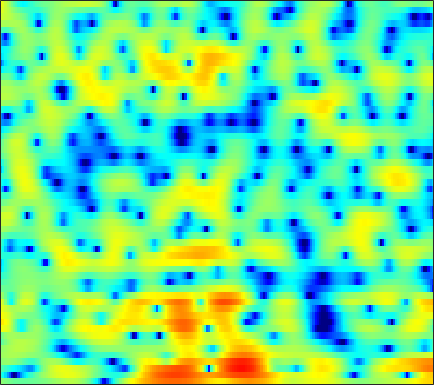

The data file committed next to this chart (first rows):
0.55697, 0.3011, -0.035351, -0.35385, -0.57554, -0.8417, -1.0545, -1.1676, -1.2568, -1.2937, -1.2896, -1.266, -1.2055, -1.1096, -1.049, -0.95327, -0.86035, -0.7686, -0.61648, -0.43246, -0.23495, -0.061288, 0.21509, 0.49663
-3.851, -5.098, -7.166, -9.937, -12.8, -18.95, -29.1, -20.21, -13.94, -10.43, -8.038, -6.659, -5.171, -3.939, -3.14, -2.169, -1.304, -0.7135, 0.01097, 0.6911, 1.315, 1.75, 2.287, 2.768
-2.012, -2.375, -2.977, -3.661, -4.182, -4.873, -5.468, -5.861, -6.409, -7.056, -7.912, -8.685, -9.933, -10.78, -10.44, -8.656, -6.306, -4.592, -2.597, -0.929, 0.4429, 1.299, 2.245, 2.992
0.2664, 0.5721, 0.8007, 0.8643, 0.8175, 0.6511, 0.3797, 0.1088, -0.3502, -0.9136, -1.56, -2.077, -2.704, -3.132, -3.209, -2.943, -2.284, -1.649, -0.7739, 0.02652, 0.6825, 1.073, 1.448, 1.654
1.127, 1.316, 1.524, 1.674, 1.749, 1.799, 1.795, 1.756, 1.661, 1.527, 1.352, 1.207, 1.005, 0.8146, 0.6695, 0.4824, 0.2914, 0.1402, -0.09227, -0.3815, -0.744, -1.074, -1.607, -2.238
0.7685, 1.004, 1.325, 1.626, 1.825, 2.045, 2.21, 2.293, 2.342, 2.338, 2.276, 2.193, 2.024, 1.807, 1.601, 1.257, 0.8373, 0.4642, -0.1263, -0.8456, -1.713, -2.482, -3.718, -5.25
-1.905, -1.007, -0.01081, 0.7666, 1.222, 1.687, 2.003, 2.17, 2.306, 2.369, 2.37, 2.331, 2.225, 2.056, 1.885, 1.59, 1.214, 0.8713, 0.3246, -0.336, -1.113, -1.775, -2.781, -3.921
-1, -0.09192, 0.753, 1.253, 1.444, 1.514, 1.429, 1.319, 1.147, 1.018, 0.9764, 0.9973, 1.067, 1.144, 1.175, 1.148, 1.013, 0.8221, 0.4507, -0.03902, -0.6359, -1.123, -1.796, -2.435
4.985, 4.762, 4.32, 3.636, 2.929, 1.673, -0.03173, -1.596, -3.94, -5.639, -5.282, -3.97, -2.108, -0.6573, 0.1204, 0.7789, 1.035, 0.9958, 0.6583, 0.01568, -0.9384, -1.848, -3.279, -4.856
6.619, 6.125, 5.329, 4.321, 3.397, 1.898, 0.03829, -1.586, -3.867, -5.417, -5.123, -4.053, -2.459, -1.193, -0.5451, -0.05289, 0.05124, -0.1078, -0.6013, -1.452, -2.697, -3.924, -6.036, -8.833
5.348, 4.941, 4.324, 3.635, 3.1, 2.368, 1.654, 1.16, 0.6054, 0.175, -0.06702, -0.1518, -0.2062, -0.2682, -0.3753, -0.6275, -1.03, -1.434, -2.132, -2.964, -3.902, -4.673, -5.754, -6.798
4.639, 4.112, 3.356, 2.645, 2.192, 1.805, 1.644, 1.651, 1.75, 1.868, 1.912, 1.875, 1.69, 1.307, 0.8933, 0.1622, -0.7568, -1.559, -2.716, -3.835, -4.777, -5.346, -5.945, -6.589
4.161, 2.904, 0.6187, -2.437, -4.871, -5.388, -2.604, -0.5298, 1.555, 2.959, 3.792, 4.104, 4.138, 3.76, 3.189, 2.014, 0.2431, -1.575, -4.949, -9.984, -14.71, -11.91, -7.737, -5.335
1.399, 0.527, -0.9736, -2.682, -3.698, -3.788, -2.449, -1.136, 0.4374, 1.637, 2.426, 2.764, 2.912, 2.72, 2.346, 1.548, 0.4172, -0.6018, -2.155, -3.582, -4.29, -4.155, -3.372, -2.37
-0.9415, -0.9584, -1.036, -1.081, -1.055, -0.8839, -0.5745, -0.2644, 0.1874, 0.5996, 0.9131, 1.076, 1.171, 1.114, 0.9786, 0.7075, 0.3507, 0.05207, -0.3206, -0.617, -0.7834, -0.8016, -0.7011, -0.5084
-2.416, -2.137, -1.781, -1.442, -1.19, -0.8592, -0.5374, -0.3058, -0.03184, 0.2058, 0.3901, 0.4845, 0.5397, 0.5242, 0.4817, 0.3791, 0.2514, 0.1496, 0.04042, -0.02555, -0.04068, -0.01233, 0.08356, 0.2314
-3.889, -3.417, -2.759, -2.126, -1.676, -1.141, -0.6774, -0.391, -0.08286, 0.1409, 0.2834, 0.33, 0.3282, 0.2629, 0.1745, 0.01156, -0.1703, -0.3014, -0.4431, -0.5128, -0.4657, -0.3493, -0.09506, 0.262
-6.742, -5.438, -3.93, -2.696, -1.95, -1.147, -0.547, -0.1974, 0.1409, 0.3366, 0.4084, 0.3862, 0.2703, 0.0475, -0.2036, -0.6387, -1.182, -1.65, -2.316, -2.864, -3.025, -2.777, -1.974, -0.8418
-7.686, -5.779, -3.958, -2.699, -1.99, -1.28, -0.7737, -0.5169, -0.3111, -0.2487, -0.3193, -0.4376, -0.6793, -1.013, -1.32, -1.871, -2.742, -3.719, -5.758, -9.378, -16.81, -16.7, -8.026, -3.24
-3.772, -3.885, -4.002, -4.065, -4.007, -3.801, -3.499, -3.308, -3.246, -3.466, -4.009, -4.559, -5.299, -5.63, -5.451, -4.859, -4.268, -4.013, -3.947, -4.136, -4.039, -3.395, -1.788, 0.1627
-3.681, -5.211, -7.899, -11.27, -13.11, -11.85, -9.202, -7.72, -6.726, -6.781, -7.991, -9.932, -15.15, -37.7, -16.59, -9.301, -5.538, -3.654, -1.86, -0.5035, 0.6002, 1.343, 2.293, 3.17
-2.87, -4.25, -6.514, -8.986, -10.14, -9.595, -7.902, -6.796, -5.765, -5.324, -5.343, -5.538, -5.782, -5.622, -5.018, -3.773, -2.316, -1.253, 0.006673, 1.078, 1.968, 2.504, 3.089, 3.532
-0.6004, -1.028, -1.641, -2.182, -2.481, -2.693, -2.704, -2.642, -2.519, -2.401, -2.283, -2.174, -1.983, -1.661, -1.329, -0.7922, -0.1592, 0.3179, 0.934, 1.466, 1.875, 2.107, 2.277, 2.302
1.329, 1.248, 1.069, 0.8363, 0.6351, 0.3425, 0.03527, -0.1907, -0.5093, -0.7984, -1.026, -1.125, -1.108, -0.9056, -0.6588, -0.2062, 0.2884, 0.6556, 1.072, 1.359, 1.473, 1.435, 1.2, 0.7402
2.873, 2.968, 2.98, 2.846, 2.641, 2.232, 1.631, 1.06, 0.1285, -0.9722, -2.139, -2.896, -3.402, -3.11, -2.447, -1.31, -0.2215, 0.4652, 1.147, 1.514, 1.58, 1.385, 0.8299, -0.1352
3.003, 3.338, 3.585, 3.598, 3.455, 3.032, 2.304, 1.5, 0.02728, -2.143, -5.508, -9.66, -25.34, -12.63, -7.223, -3.296, -0.9452, 0.2314, 1.249, 1.769, 1.872, 1.684, 1.094, 0.1128
1.015, 1.552, 2.035, 2.293, 2.346, 2.218, 1.873, 1.451, 0.6473, -0.4083, -1.618, -2.469, -3.091, -2.821, -2.123, -1.016, 0.006151, 0.6003, 1.117, 1.345, 1.264, 1.056, 0.5475, -0.1781
-1.055, -0.6489, -0.1772, 0.2482, 0.5366, 0.877, 1.126, 1.252, 1.304, 1.258, 1.158, 1.088, 1.034, 1.058, 1.12, 1.218, 1.276, 1.261, 1.137, 0.8612, 0.4412, 0.03047, -0.6073, -1.333
-3.17, -3.386, -3.357, -2.801, -2.071, -0.9048, 0.2243, 0.9723, 1.788, 2.39, 2.789, 2.976, 3.08, 3.049, 2.934, 2.684, 2.289, 1.907, 1.275, 0.4943, -0.3901, -1.151, -2.21, -3.283
-6.817, -9.995, -16.08, -12.02, -7.35, -3.257, -0.4948, 1.01, 2.5, 3.529, 4.174, 4.442, 4.551, 4.394, 4.116, 3.543, 2.753, 2.027, 0.8845, -0.4395, -1.95, -3.206, -5.08, -7.208
-4.465, -5.425, -5.973, -5.001, -3.47, -1.207, 0.7922, 2.045, 3.335, 4.217, 4.736, 4.89, 4.808, 4.395, 3.877, 2.888, 1.605, 0.4382, -1.332, -3.289, -5.332, -6.868, -9.038, -11.64
-3.597, -3.08, -2.132, -0.9633, -0.01748, 1.244, 2.417, 3.177, 3.986, 4.513, 4.741, 4.706, 4.363, 3.671, 2.895, 1.509, -0.3656, -2.14, -5.101, -8.825, -12.95, -14.8, -14.4, -13.11
-7.809, -5.09, -2.464, -0.489, 0.7105, 2.024, 3.063, 3.656, 4.223, 4.538, 4.574, 4.42, 3.949, 3.17, 2.364, 0.9846, -0.8493, -2.538, -5.337, -8.83, -12.63, -14.11, -12.89, -10.82
-5.149, -3.587, -1.662, -0.0528, 0.9523, 2.05, 2.876, 3.336, 3.726, 3.88, 3.799, 3.584, 3.107, 2.414, 1.771, 0.7441, -0.4229, -1.374, -2.683, -3.917, -4.929, -5.423, -5.718, -5.71
-1.738, -1.077, -0.1192, 0.8266, 1.47, 2.189, 2.73, 3.012, 3.206, 3.173, 2.933, 2.619, 2.049, 1.334, 0.7343, -0.09947, -0.8782, -1.405, -1.996, -2.436, -2.76, -2.931, -3.094, -3.225
-0.8244, -0.1275, 0.7636, 1.57, 2.102, 2.676, 3.077, 3.236, 3.26, 3.046, 2.572, 2.048, 1.105, -0.0617, -1.046, -2.318, -3.294, -3.633, -3.524, -3.042, -2.451, -2.083, -1.743, -1.602
-1.49, -0.4563, 0.7277, 1.699, 2.295, 2.929, 3.352, 3.52, 3.52, 3.254, 2.656, 1.952, 0.5994, -1.395, -3.481, -7.609, -14.36, -15.3, -8.785, -4.849, -2.49, -1.326, -0.3446, 0.1259
-3.636, -2.472, -1.178, -0.0911, 0.5964, 1.355, 1.934, 2.251, 2.475, 2.443, 2.138, 1.698, 0.8216, -0.4455, -1.64, -3.389, -4.764, -4.863, -3.675, -2.004, -0.518, 0.3318, 1.112, 1.488
-6.623, -5.866, -4.931, -4.003, -3.265, -2.29, -1.362, -0.758, -0.1005, 0.3354, 0.5652, 0.6147, 0.5243, 0.3329, 0.1603, -0.02229, -0.0497, 0.07416, 0.4236, 0.9143, 1.433, 1.772, 2.09, 2.214
-9.932, -10.36, -10.85, -10.46, -9.315, -7.254, -5.295, -4.085, -2.831, -1.924, -1.306, -0.9699, -0.6204, -0.2948, -0.03939, 0.3255, 0.7648, 1.108, 1.565, 2.011, 2.384, 2.604, 2.778, 2.819
-10.3, -12.58, -18.26, -22.66, -15.47, -9.996, -6.877, -5.359, -4.08, -3.39, -3.079, -2.987, -2.808, -2.401, -1.857, -0.9291, 0.09349, 0.8283, 1.7, 2.394, 2.889, 3.14, 3.322, 3.34
-3.805, -4.333, -4.894, -4.945, -4.599, -3.815, -3.072, -2.752, -2.747, -3.372, -4.756, -6.381, -9.119, -9.722, -7.434, -3.908, -1.224, 0.2889, 1.762, 2.731, 3.324, 3.543, 3.604, 3.429
1.219, 1.116, 0.9736, 0.8766, 0.8211, 0.7423, 0.5649, 0.3042, -0.3079, -1.354, -2.986, -4.649, -7.115, -7.678, -5.902, -2.924, -0.5497, 0.7631, 1.976, 2.677, 2.926, 2.85, 2.421, 1.677
2.304, 2.3, 2.256, 2.16, 2.063, 1.868, 1.598, 1.352, 0.9385, 0.4619, -0.04935, -0.3974, -0.6526, -0.579, -0.3065, 0.2894, 0.9067, 1.294, 1.605, 1.601, 1.2, 0.634, -0.5302, -2.188
1.85, 1.915, 1.929, 1.856, 1.75, 1.557, 1.327, 1.145, 0.9262, 0.7675, 0.706, 0.7357, 0.8555, 1.071, 1.265, 1.514, 1.711, 1.764, 1.645, 1.236, 0.4743, -0.3882, -1.985, -4.255
0.9918, 1.102, 1.111, 0.9778, 0.7727, 0.4028, -0.04125, -0.373, -0.6831, -0.7434, -0.4771, -0.09545, 0.525, 1.175, 1.633, 2.114, 2.442, 2.554, 2.499, 2.187, 1.596, 0.9296, -0.293, -1.917
-1.298, -1.107, -0.999, -1.144, -1.471, -2.289, -3.607, -4.919, -6.813, -7.523, -6.021, -4.272, -2.085, -0.3698, 0.6091, 1.59, 2.226, 2.534, 2.753, 2.784, 2.629, 2.406, 1.96, 1.371
-6.263, -5.389, -4.397, -3.885, -3.877, -4.486, -5.96, -7.824, -11.7, -14.64, -10.26, -6.968, -3.88, -1.874, -0.846, 0.09535, 0.6719, 0.9561, 1.235, 1.48, 1.734, 1.939, 2.209, 2.423
-11.82, -8.777, -6.212, -4.676, -3.987, -3.548, -3.517, -3.647, -3.769, -3.621, -3.071, -2.491, -1.711, -1.169, -0.9746, -1.054, -1.457, -1.899, -2.358, -2.249, -1.407, -0.478, 0.8304, 1.976
-7.104, -6.111, -4.833, -3.669, -2.929, -2.109, -1.434, -1.017, -0.5761, -0.2009, 0.0818, 0.2132, 0.2145, -0.06867, -0.546, -1.717, -3.756, -6.225, -12.39, -19.11, -8.389, -4.388, -1.026, 1.17
-5.884, -5.779, -5.322, -4.55, -3.807, -2.72, -1.672, -0.9638, -0.1922, 0.3842, 0.7468, 0.873, 0.8178, 0.4969, 0.05017, -0.8219, -2.024, -3.053, -4.23, -4.405, -3.231, -1.909, -0.1566, 1.295
-9, -10.34, -11.03, -9.493, -7.557, -5.088, -3.108, -1.935, -0.7267, 0.1086, 0.6313, 0.8418, 0.9178, 0.7863, 0.5828, 0.2428, -0.1071, -0.3263, -0.4446, -0.3124, 0.1048, 0.543, 1.198, 1.823
-9.437, -12.53, -16.22, -12.01, -8.412, -5.012, -2.688, -1.444, -0.2483, 0.512, 0.9291, 1.046, 0.9992, 0.7707, 0.5333, 0.1831, -0.09512, -0.1976, -0.1489, 0.1351, 0.5952, 1.01, 1.566, 2.04
-2.218, -2.566, -2.693, -2.262, -1.655, -0.7115, 0.1655, 0.7028, 1.201, 1.43, 1.38, 1.163, 0.6257, -0.1735, -0.9253, -2.061, -3.107, -3.552, -3.404, -2.47, -1.211, -0.272, 0.8164, 1.636
1.914, 1.808, 1.713, 1.701, 1.734, 1.799, 1.838, 1.825, 1.694, 1.406, 0.9071, 0.3656, -0.6447, -2.1, -3.614, -6.508, -11.4, -18.51, -16.21, -8.61, -4.628, -2.646, -0.7719, 0.491
3.398, 3.198, 2.9, 2.565, 2.296, 1.919, 1.516, 1.187, 0.7099, 0.1699, -0.4524, -0.9992, -1.868, -2.95, -3.931, -5.431, -6.951, -7.657, -7.353, -5.814, -3.981, -2.726, -1.344, -0.3048
4.035, 3.642, 3.034, 2.341, 1.781, 0.9993, 0.2042, -0.3872, -1.127, -1.779, -2.312, -2.626, -2.959, -3.212, -3.37, -3.531, -3.585, -3.513, -3.202, -2.694, -2.039, -1.519, -0.8456, -0.2497
4.787, 4.115, 3.082, 1.92, 0.9746, -0.3686, -1.777, -2.831, -4.178, -5.239, -5.742, -5.659, -5.053, -4.195, -3.541, -2.78, -2.152, -1.782, -1.387, -1.076, -0.8089, -0.6235, -0.3701, -0.07854
